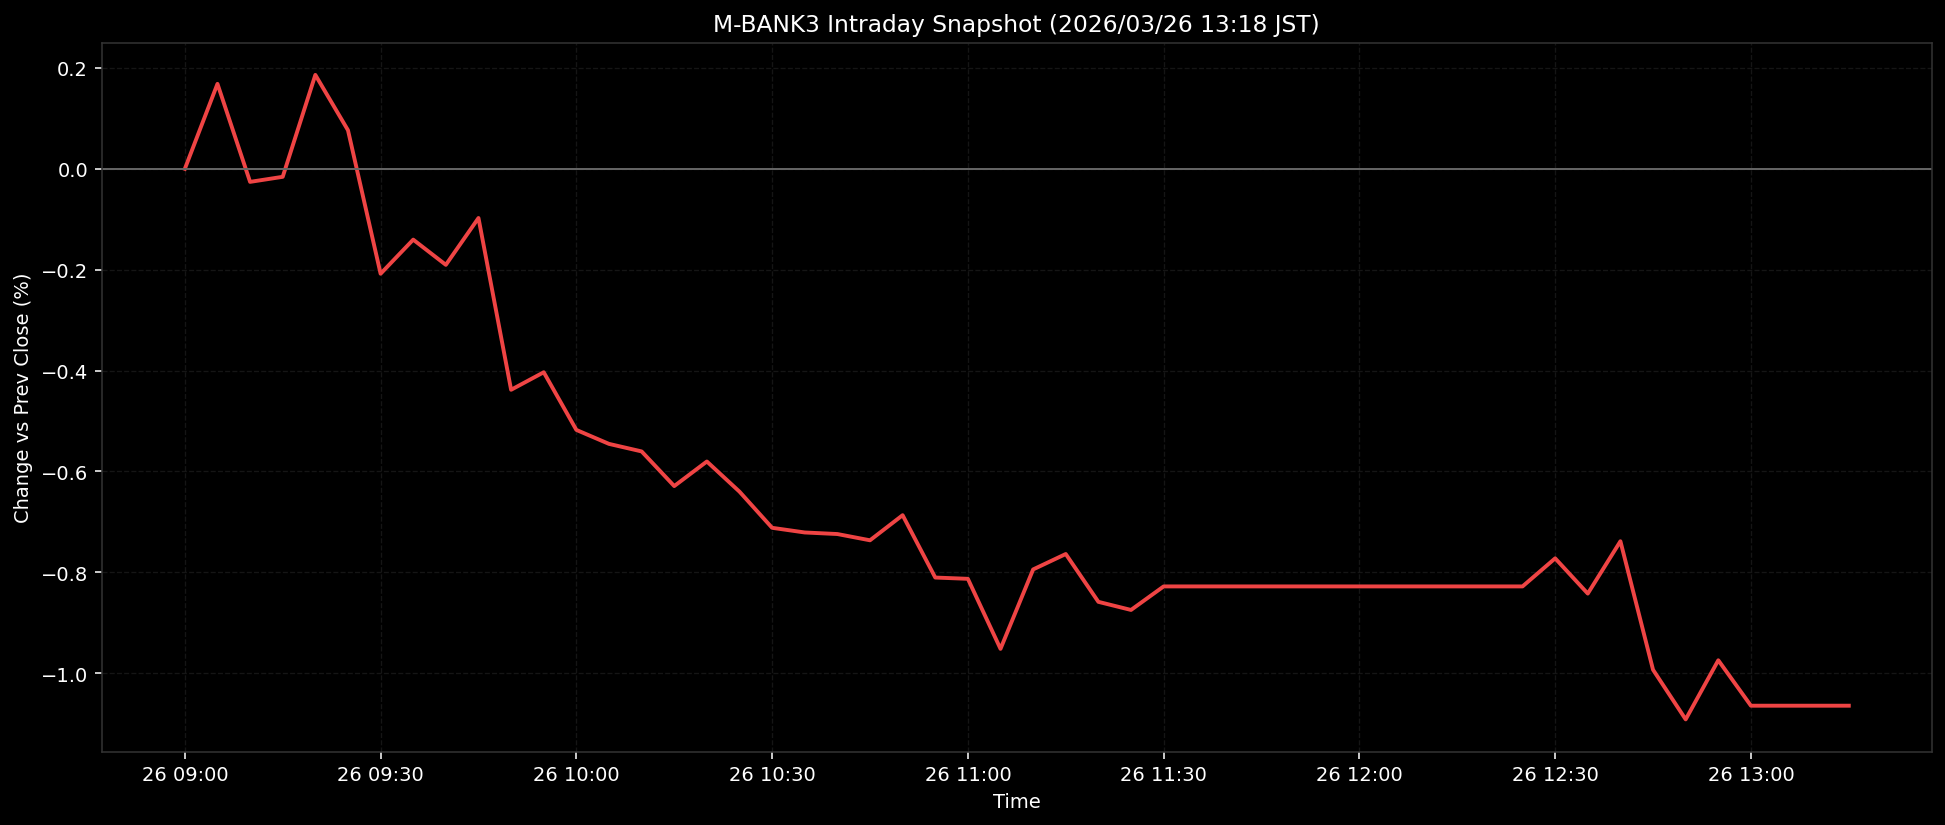

Source data for this figure (header and first rows):
ts, pct
2026-03-26T09:00:00+0900, 0.0
2026-03-26T09:05:00+0900, 0.1685
2026-03-26T09:10:00+0900, -0.0258
2026-03-26T09:15:00+0900, -0.0158
2026-03-26T09:20:00+0900, 0.1863
2026-03-26T09:25:00+0900, 0.0766
2026-03-26T09:30:00+0900, -0.2079
2026-03-26T09:35:00+0900, -0.1403
2026-03-26T09:40:00+0900, -0.1903
2026-03-26T09:45:00+0900, -0.0975
2026-03-26T09:50:00+0900, -0.438
2026-03-26T09:55:00+0900, -0.4032
2026-03-26T10:00:00+0900, -0.5176
2026-03-26T10:05:00+0900, -0.5453
2026-03-26T10:10:00+0900, -0.5602
2026-03-26T10:15:00+0900, -0.6289
2026-03-26T10:20:00+0900, -0.5802
2026-03-26T10:25:00+0900, -0.64
2026-03-26T10:30:00+0900, -0.7117
2026-03-26T10:35:00+0900, -0.7209
2026-03-26T10:40:00+0900, -0.724
2026-03-26T10:45:00+0900, -0.7364
2026-03-26T10:50:00+0900, -0.6866
2026-03-26T10:55:00+0900, -0.8103
2026-03-26T11:00:00+0900, -0.8128
2026-03-26T11:05:00+0900, -0.9516
2026-03-26T11:10:00+0900, -0.7942
2026-03-26T11:15:00+0900, -0.7636
2026-03-26T11:20:00+0900, -0.8584
2026-03-26T11:25:00+0900, -0.8745
2026-03-26T11:30:00+0900, -0.8278
2026-03-26T11:35:00+0900, -0.8278
2026-03-26T11:40:00+0900, -0.8278
2026-03-26T11:45:00+0900, -0.8278
2026-03-26T11:50:00+0900, -0.8278
2026-03-26T11:55:00+0900, -0.8278
2026-03-26T12:00:00+0900, -0.8278
2026-03-26T12:05:00+0900, -0.8278
2026-03-26T12:10:00+0900, -0.8278
2026-03-26T12:15:00+0900, -0.8278
2026-03-26T12:20:00+0900, -0.8278
2026-03-26T12:25:00+0900, -0.8278
2026-03-26T12:30:00+0900, -0.7722
2026-03-26T12:35:00+0900, -0.8421
2026-03-26T12:40:00+0900, -0.7383
2026-03-26T12:45:00+0900, -0.9931
2026-03-26T12:50:00+0900, -1.091
2026-03-26T12:55:00+0900, -0.9743
2026-03-26T13:00:00+0900, -1.064
2026-03-26T13:05:00+0900, -1.064
2026-03-26T13:10:00+0900, -1.064
2026-03-26T13:15:00+0900, -1.064
